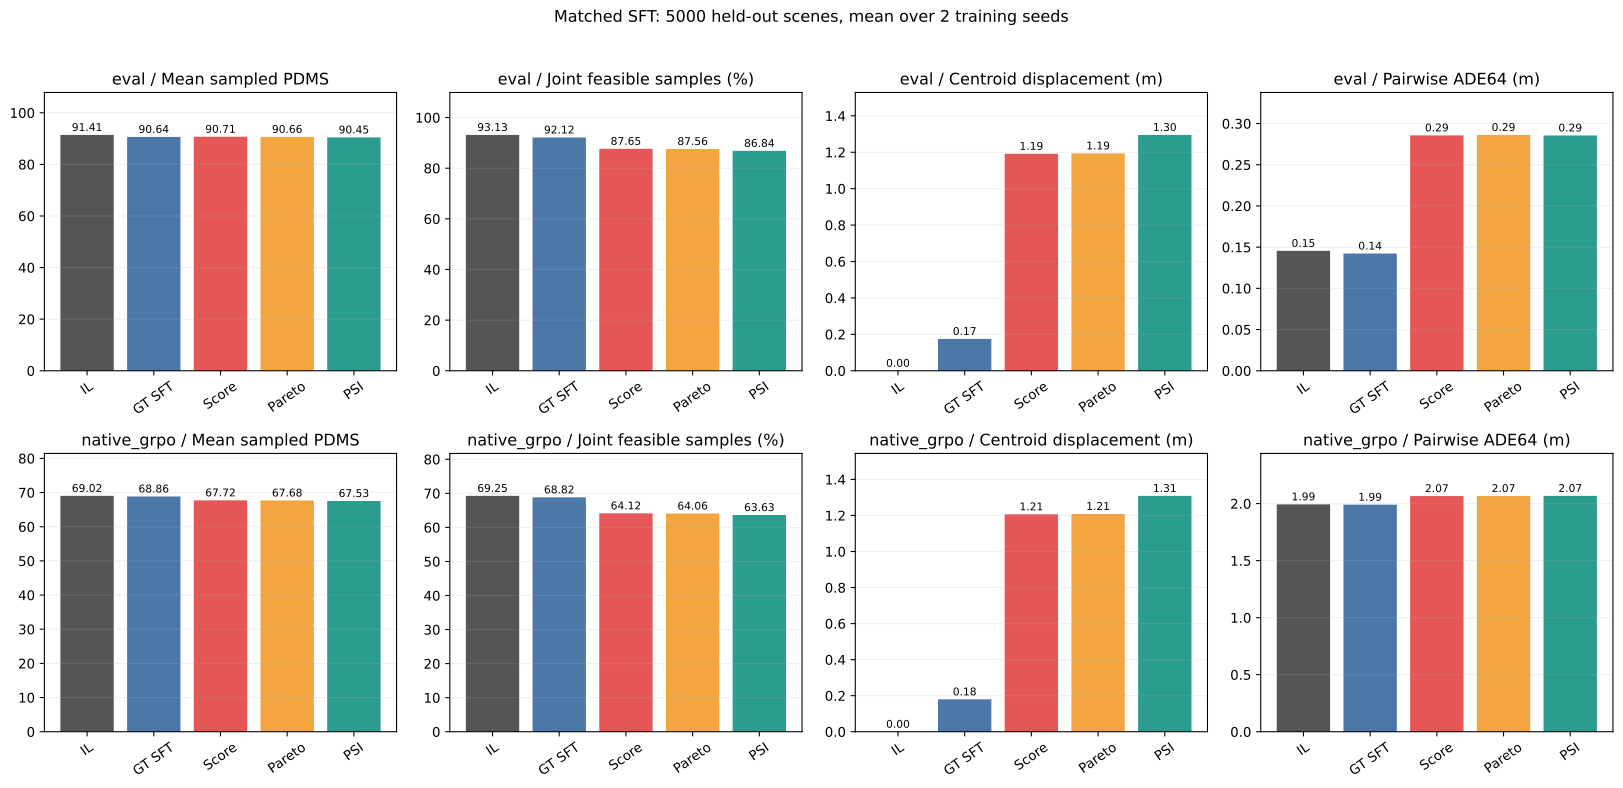

The file beside this chart, header and first rows:
split, protocol, method, mean_PDMS, feasible_rate, hard_failure_rate, pairwise_ADE64, centroid_displacement, Spread_AUC, min_PDMS, max_PDMS, std_PDMS, CVaR25_PDMS, Hit16, Hit8, no_safe_group, EP, NC, DAC, TTC, DDC, Comfort, GT_center_distance, CRN_policy_shift
holdout, eval, il_sft, 90.64, 0.9212, 0.03724, 0.1422, 0.1748, 0.1187, 87.21, 93.37, 2.262, 88.41, 0.2912, 0.2636, 0.0498, 84.83, 99.3, 96.96, 97.08, 98.37, 99.98, 0.3971, 0.1759
holdout, eval, official_il, 91.41, 0.9313, 0.02833, 0.1455, 0.0, 0.1217, 87.87, 93.77, 2.176, 89.1, 0.2792, 0.2296, 0.04385, 85.27, 99.51, 97.64, 97.45, 98.39, 99.98, 0.3793, 0.0
holdout, eval, pareto, 90.66, 0.8756, 0.04989, 0.2862, 1.194, 0.2413, 84.55, 94.77, 3.751, 86.84, 0.5793, 0.5709, 0.072, 89.73, 98.04, 96.99, 92.52, 98.09, 100, 1.314, 1.198
holdout, eval, psi, 90.45, 0.8684, 0.05254, 0.2855, 1.295, 0.2406, 84.29, 94.73, 3.835, 86.56, 0.5783, 0.5695, 0.07575, 89.96, 97.72, 97.04, 91.85, 97.99, 99.99, 1.411, 1.3
holdout, eval, score, 90.71, 0.8765, 0.04944, 0.2857, 1.191, 0.2408, 84.61, 94.8, 3.738, 86.91, 0.5797, 0.5715, 0.07147, 89.75, 98.07, 97, 92.6, 98.09, 100, 1.312, 1.196
holdout, native_grpo, il_sft, 68.86, 0.6882, 0.186, 1.991, 0.1797, 1.593, 22.07, 96.65, 27.14, 35.85, 0.5404, 0.4378, 0.02057, 70.82, 95.25, 85.68, 83.36, 96.96, 68.76, 0.4618, 0.1834
holdout, native_grpo, official_il, 69.02, 0.6925, 0.1835, 1.994, 0.0, 1.596, 22.11, 96.68, 27.17, 35.8, 0.5534, 0.447, 0.0191, 70.65, 95.35, 85.81, 83.63, 97.05, 69.07, 0.4455, 0.0
holdout, native_grpo, pareto, 67.68, 0.6406, 0.2096, 2.066, 1.209, 1.657, 20.22, 97.83, 28.61, 33.45, 0.6072, 0.5613, 0.0267, 73.39, 92.84, 85.48, 78.75, 96.06, 66.99, 1.366, 1.227
holdout, native_grpo, psi, 67.53, 0.6363, 0.2122, 2.068, 1.309, 1.658, 20.13, 97.89, 28.69, 33.22, 0.6069, 0.5619, 0.02842, 73.49, 92.41, 85.61, 78.32, 95.85, 66.74, 1.461, 1.33
holdout, native_grpo, score, 67.72, 0.6412, 0.2091, 2.066, 1.207, 1.656, 20.25, 97.84, 28.59, 33.5, 0.6072, 0.5614, 0.02658, 73.42, 92.88, 85.49, 78.81, 96.07, 67, 1.364, 1.225
